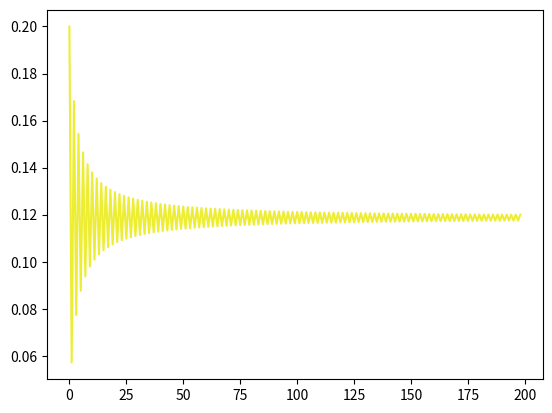

This chart was generated by the following Python code:
import matplotlib.pyplot as plt
from sympy import *
k = 0
a = []
for x in range(1,200):
    k += Pow(-1,x-1) / (2*x+3)
    a.append(k)

plt.plot(a, color="#eded33")
plt.show()


x = Symbol('x')
f = Pow (-1,x) * x / (x+2)

for k in range(1,100):
    a= Sum(f, (x,1,k)).doit()
    print(k,"차 급수",a)
